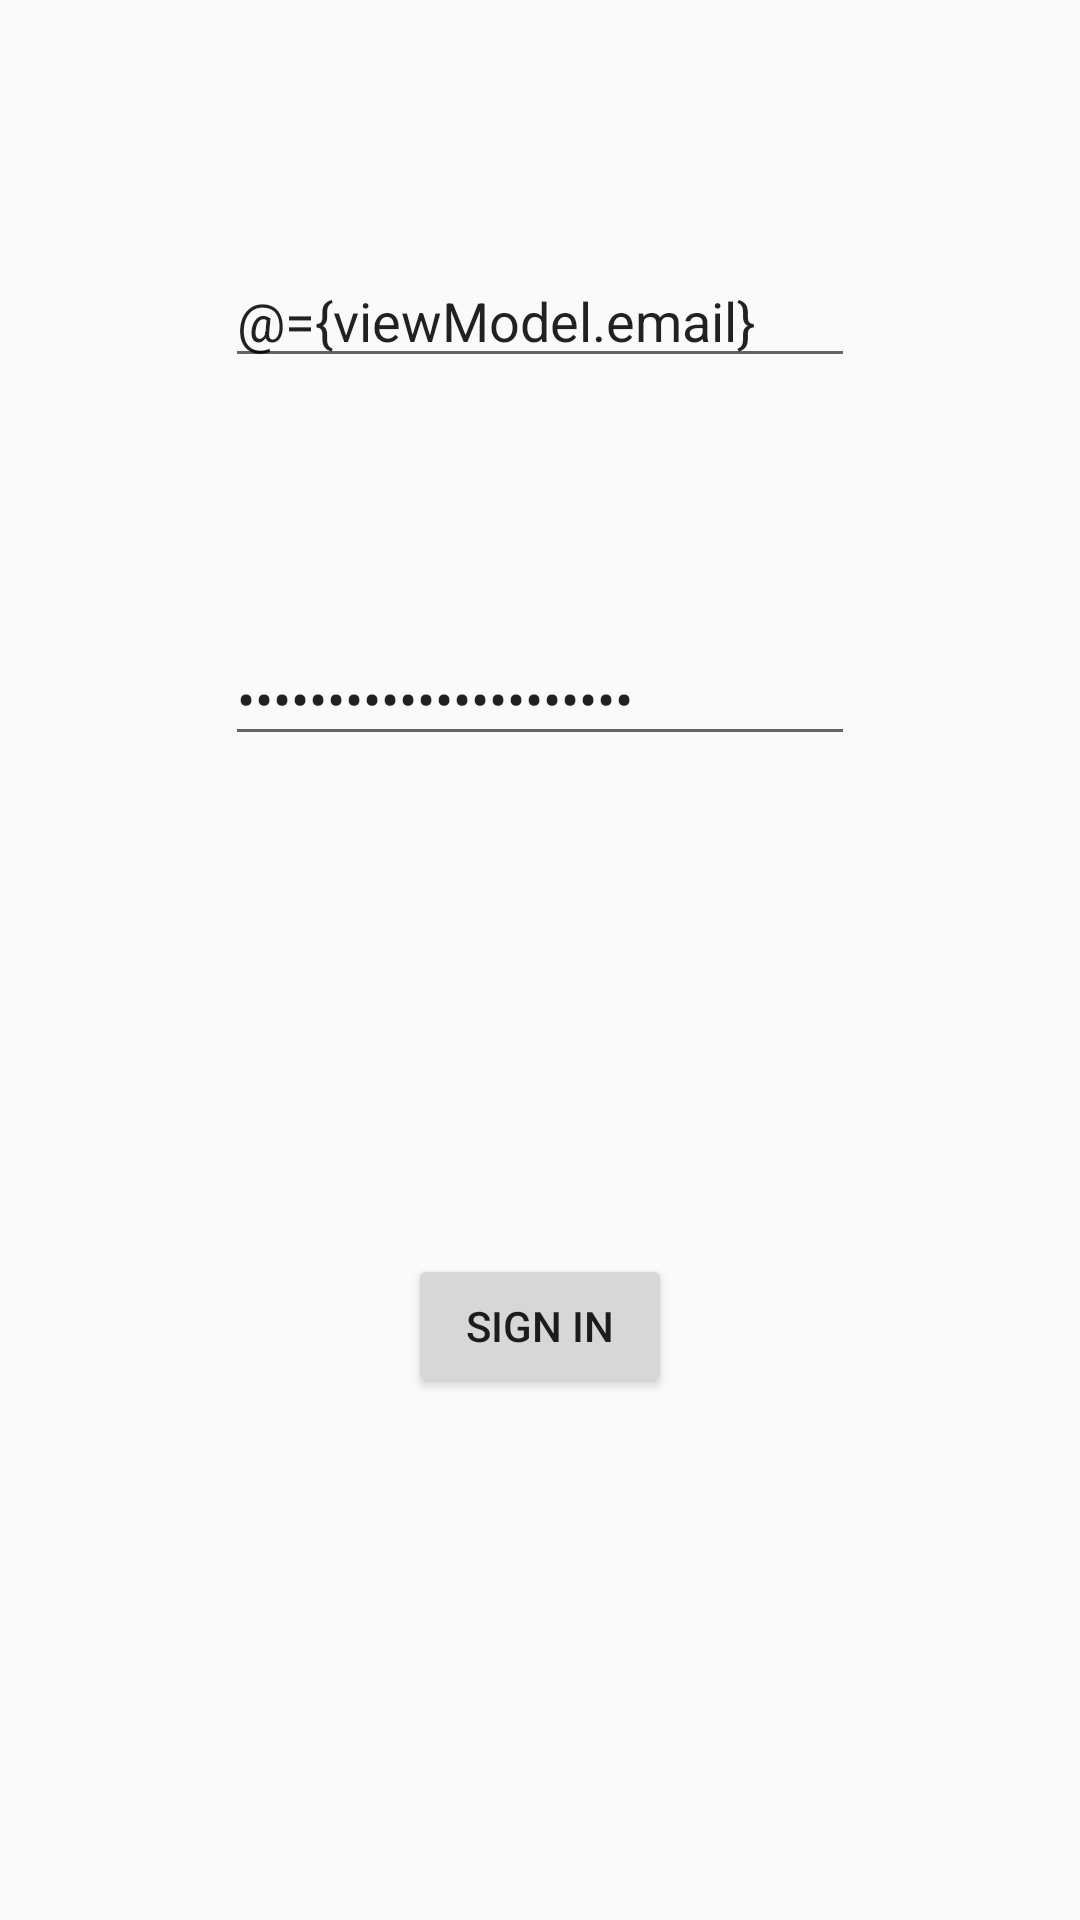

This screen was rendered from an Android layout file. Write that file and the resources it references.
<!-- AndroidManifest.xml: application theme DaoTheme -->
<!-- res/layout/fragment_login.xml -->
<?xml version="1.0" encoding="utf-8"?>
<layout xmlns:android="http://schemas.android.com/apk/res/android"
        xmlns:app="http://schemas.android.com/apk/res-auto"
        xmlns:tools="http://schemas.android.com/tools">

    <data>
        <variable name="viewModel"
                  type="com.apps.michaeldow.projectdao.login.LoginViewModel"/>
    </data>

    <androidx.constraintlayout.widget.ConstraintLayout
            android:layout_width="match_parent"
            android:layout_height="match_parent">


        <EditText
                android:layout_width="wrap_content"
                android:layout_height="wrap_content"
                android:inputType="textEmailAddress"
                android:ems="10"
                android:text="@={viewModel.email}"
                android:id="@+id/editText" android:layout_marginTop="8dp"
                app:layout_constraintTop_toTopOf="parent" android:layout_marginBottom="8dp"
                app:layout_constraintBottom_toTopOf="@+id/editText2" android:layout_marginStart="8dp"
                app:layout_constraintStart_toStartOf="parent" android:layout_marginEnd="8dp"
                app:layout_constraintEnd_toEndOf="parent"/>
        <EditText
                android:layout_width="wrap_content"
                android:layout_height="wrap_content"
                android:inputType="textPassword"
                android:ems="10"
                android:text="@={viewModel.password}"
                android:id="@+id/editText2" app:layout_constraintEnd_toEndOf="parent"
                android:layout_marginEnd="8dp" app:layout_constraintStart_toStartOf="parent"
                android:layout_marginStart="8dp" android:layout_marginBottom="388dp"
                app:layout_constraintBottom_toBottomOf="parent"/>
        <Button
                android:text="Sign In"
                android:layout_width="wrap_content"
                android:layout_height="wrap_content"
                android:id="@+id/button"
                android:onClick="@{() -> viewModel.onSignInClick()}"
                app:layout_constraintTop_toBottomOf="@+id/editText2" android:layout_marginBottom="8dp"
                app:layout_constraintBottom_toBottomOf="parent" app:layout_constraintEnd_toEndOf="parent"
                android:layout_marginEnd="8dp" app:layout_constraintStart_toStartOf="parent"
                android:layout_marginStart="8dp"/>
    </androidx.constraintlayout.widget.ConstraintLayout>
</layout>
<!-- resources referenced by this layout -->
<resources>
  <style name="DaoTheme" parent="Theme.AppCompat.Light.NoActionBar">
          
          <item name="colorPrimary">@color/colorDarkPurple</item>
          <item name="colorPrimaryDark">@color/colorSuperDarkPurple</item>
          <item name="colorAccent">@color/colorLightPurple</item>
      </style>
  <color name="colorDarkPurple">#764485</color>
  <color name="colorSuperDarkPurple">#42264A</color>
  <color name="colorLightPurple">#A472B2</color>
</resources>
